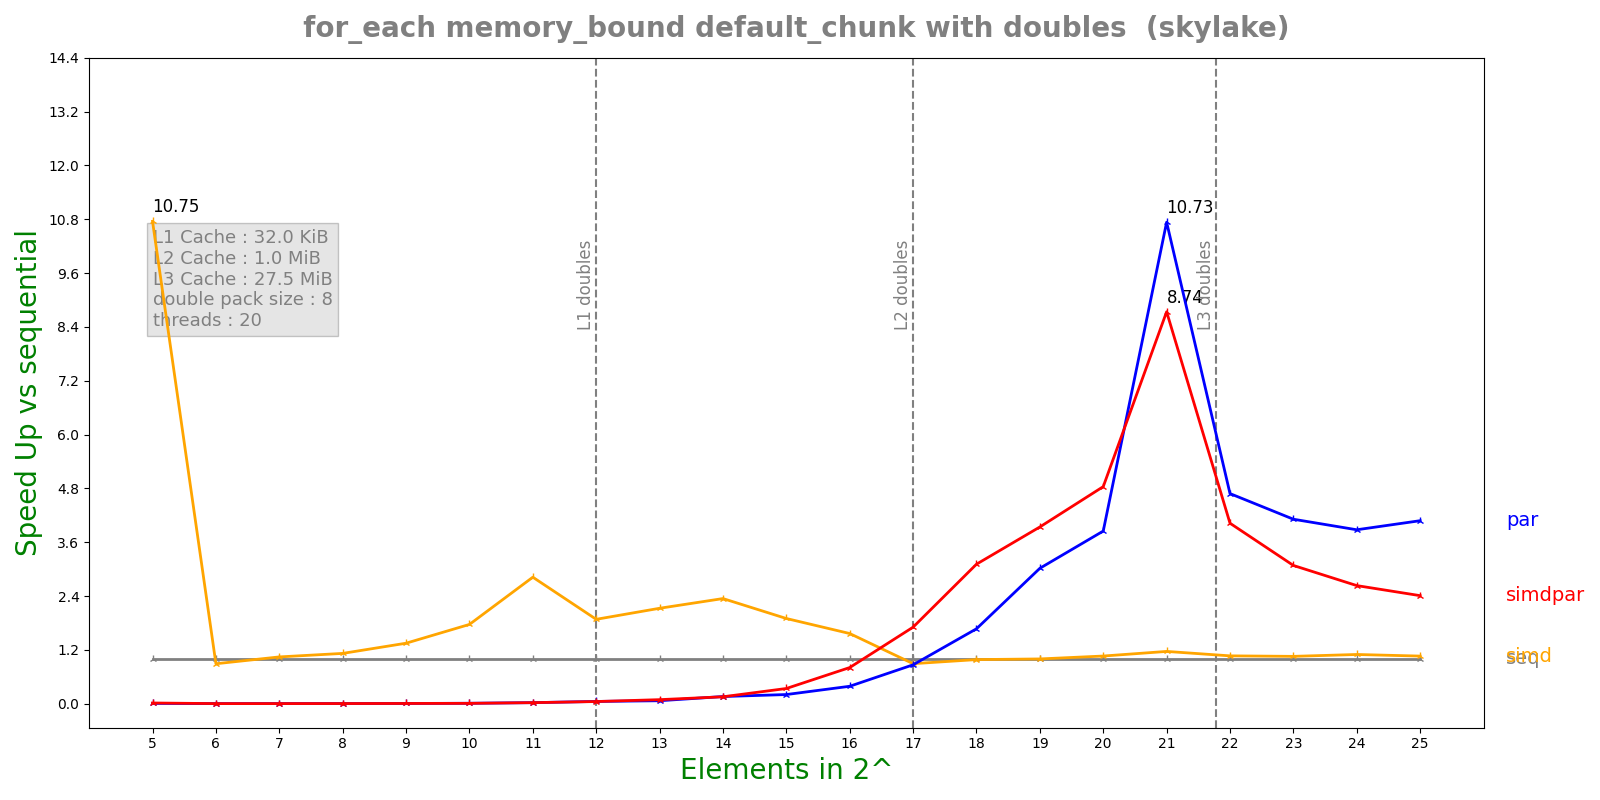

Values plotted in this chart, from the file beside it:
n, lane, threads, seq, simd, par, simdpar
5, 8, 20, 4.1836e-07, 3.89e-08, 7.28992e-05, 2.85743e-05
6, 8, 20, 4.616e-08, 5.188e-08, 5.35159e-05, 5.55017e-05
7, 8, 20, 6.804e-08, 6.53e-08, 5.53542e-05, 5.43308e-05
8, 8, 20, 1.1536e-07, 1.0298e-07, 5.41636e-05, 5.51466e-05
9, 8, 20, 2.242e-07, 1.6638e-07, 5.41948e-05, 5.59828e-05
10, 8, 20, 4.41167e-07, 2.4976e-07, 5.41485e-05, 6.37343e-05
11, 8, 20, 1.2855e-06, 4.5592e-07, 5.79874e-05, 5.82437e-05
12, 8, 20, 2.80825e-06, 1.49364e-06, 5.71246e-05, 5.99881e-05
13, 8, 20, 5.61542e-06, 2.64064e-06, 8.66431e-05, 6.30821e-05
14, 8, 20, 1.10947e-05, 4.73512e-06, 6.99298e-05, 7.25251e-05
15, 8, 20, 1.92582e-05, 1.01436e-05, 9.49235e-05, 5.70246e-05
16, 8, 20, 4.34217e-05, 2.77748e-05, 0.0001121, 5.39522e-05
17, 8, 20, 9.67678e-05, 0.0001086, 0.0001117, 5.67374e-05
18, 8, 20, 0.0002036, 0.0002073, 0.000122, 6.54924e-05
19, 8, 20, 0.000399, 0.0004002, 0.0001322, 0.0001013
20, 8, 20, 0.0008533, 0.0008039, 0.0002217, 0.0001763
21, 8, 20, 0.002214, 0.001901, 0.0002062, 0.0002534
22, 8, 20, 0.005016, 0.004708, 0.001071, 0.001247
23, 8, 20, 0.01064, 0.01009, 0.002587, 0.003452
24, 8, 20, 0.02212, 0.02018, 0.005705, 0.008403
25, 8, 20, 0.04582, 0.04321, 0.01123, 0.01903
